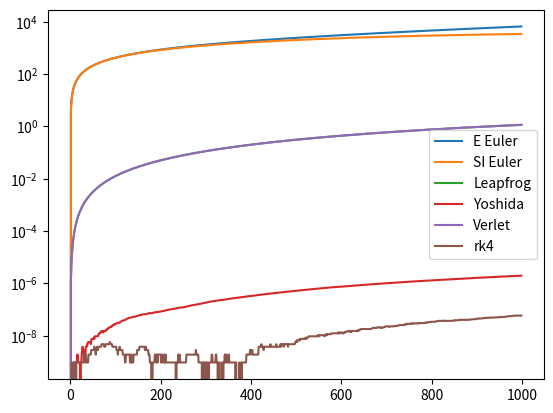

Write the Python code that produced this figure. (Note: this script raises an exception after producing the figure.)
import numpy as np
import pandas as pd
import matplotlib.pyplot as plt

yoshida_constants = {
    'c1': 0.6756035959798288170238,
    'c2': -0.1756035959798288170238,
    'c3': -0.1756035959798288170238,
    'c4': 0.6756035959798288170238,
    'd1': 1.3512071919596576340476,
    'd2': -1.7024143839193152680953,
    'd3': 1.3512071919596576340476
}


def acc(r_input, GM=3.986004418E14, m=100):
    """
    Calculates the acceleration of the satellite w/ Drag

    :param r_input: Initial location
    :param GM: Standard Gravitational Parameter of the planet
    :param m: Mass of the satellite
    :return: The acceleration
    """
    r2 = np.dot(r_input, r_input)
    r = np.sqrt(r2)
    r_unit = r_input / r
    force = - (GM * m / r2) * r_unit
    a = force / m
    return a


def explicit_euler(r, v):
    """
    Calculates the next time step via explicit euler method

    :param r: Input position
    :param v: Input velocity
    :return: Resulting position and velocity
    """
    a = acc(r)
    r += v
    v += a
    return r, v


def semi_implicit_euler(r, v):
    """
    Calculates the next time step via the semi implicit euler method

    :param r: Input position
    :param v: Input velocity
    :return: Resulting position and velocity
    """
    a = acc(r)
    v += a
    r += v
    return r, v


def leapfrog2(r, v):
    """
    Calculates the next time step via the leap frog integration using the kick-drift-kick form

    :param r: Input position
    :param v: Input velocity
    :return: Resulting position and velocity
    """
    a = acc(r)
    v += 0.5 * a
    r += v
    v += 0.5 * acc(r)
    return r, v


def yoshida(r, v):
    """
    Calculates the next time step via the 4th order Yoshida integrator

    :param r: Input position
    :param v: Input velocity
    :return: Resulting position and velocity
    """
    r1 = r + yoshida_constants['c1'] * v
    v1 = v + yoshida_constants['d1'] * acc(r1)
    r2 = r1 + yoshida_constants['c2'] * v1
    v2 = v1 + yoshida_constants['d2'] * acc(r2)
    r3 = r2 + yoshida_constants['c3'] * v2
    v3 = v2 + yoshida_constants['d3'] * acc(r3)
    r = r3 + yoshida_constants['c4'] * v3
    return r, v3


def velocity_verlet(r, v):
    """
    Calculates the next time step via the velocity verlet integrator

    :param r: Input position
    :param v: Input velocity
    :return: Resulting position and velocity
    """
    a = acc(r)
    r += v + 0.5 * a
    v += 0.5 * (a + acc(r))
    return r, v


def rk4_helper(state):
    return np.array([state[1], acc(state[0])])


def rk4(r, v):
    """
    Calculates the next time step via the Classic 4th order Runge-Kutta method

    :param r: Input position
    :param v: Input velocity
    :return: Resulting position and velocity
    """
    state = np.array([r, v])
    k1 = rk4_helper(state)
    k2 = rk4_helper(state + k1 / 2)
    k3 = rk4_helper(state + k2 / 2)
    k4 = rk4_helper(state + k3)
    next_state = state + (1 / 6) * (k1 + 2 * (k2 + k3) + k4)
    return next_state[0], next_state[1]


def main():
    to_test = {
        'E Euler': explicit_euler,
        'SI Euler': semi_implicit_euler,
        'Leapfrog': leapfrog2,
        'Yoshida': yoshida,
        'Verlet': velocity_verlet,
        'rk4': rk4
    }
    data = {}
    for test in to_test:
        data[test] = []
        r = np.array([
            6921000,
            0
        ], dtype=np.float64)
        v = np.array([
            0,
            np.sqrt(3.986004418E14 / 6921000)
        ], dtype=np.float64)
        for _ in range(1000):
            data[test].append(np.abs(np.linalg.norm(r) - 6921000))
            r, v = to_test[test](r, v)
    df = pd.DataFrame(data)
    plt.figure(figsize=(8, 8), dpi=80)
    df.plot()
    plt.yscale('log')
    df.to_csv('../Data/Integration_comparison.csv')
    plt.savefig('../Plots/Integration_comparison.png', bbox_inches='tight')


if __name__ == '__main__':
    main()
